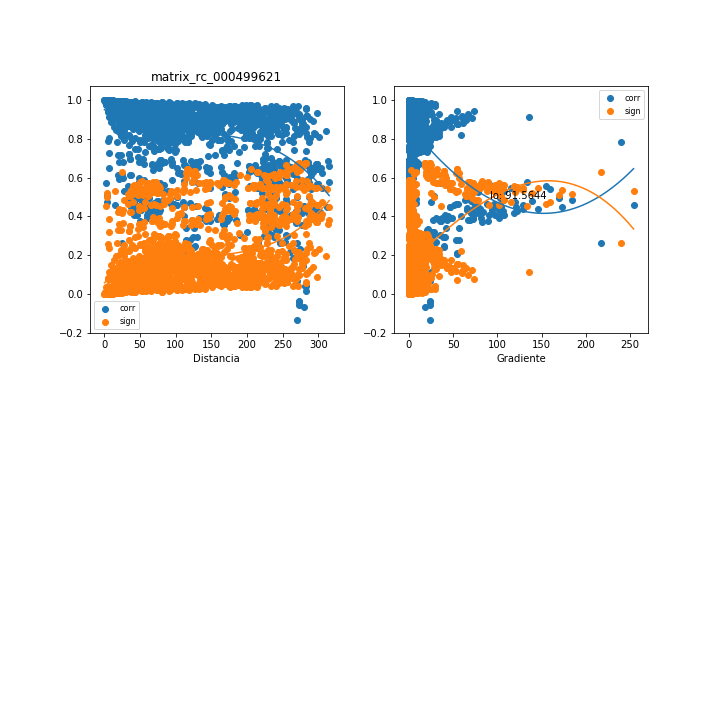

The table this chart was drawn from, first rows:
, mx_co, mx_di, mx_gr, mx_si
0, 0.9918, 1.143, 0.0, 0.01104
1, 0.5697, 2.552, 35.9, 0.4556
2, 0.972, 2.778, 0.0, 0.03718
3, 0.612, 36.2, 1.585, 0.4218
4, 0.6118, 37.03, 1.55, 0.422
5, 0.5984, 48.69, 1.378, 0.433
6, 0.5876, 55.57, 1.456, 0.4416
7, 0.5601, 68.99, 1.28, 0.4629
8, 0.5697, 77.4, 2.641, 0.4555
9, 0.5865, 94.46, 2.443, 0.4424
10, 0.5813, 112, 1.215, 0.4466
11, 0.5779, 122.3, 1.228, 0.4493
12, 0.5716, 131.3, 0.9578, 0.4541
13, 0.5527, 143.3, 1.343, 0.4684
14, 0.5454, 148.3, 1.24, 0.4739
15, 0.5474, 213.3, 1.245, 0.4724
16, 0.5161, 169.3, 0.1976, 0.4949
17, 0.5105, 169.8, 0.197, 0.4987
18, 0.5532, 211, 0.8677, 0.468
19, 0.4254, 239.9, 4.983, 0.5524
20, 0.4959, 174.1, 0.4604, 0.5086
21, 0.4026, 255, 8.173, 0.5651
22, 0.5406, 289.4, 3.973, 0.4774
23, 0.5731, 223, 0.1142, 0.4529
24, -0.05495, 273, 23.39, 0.6724
25, 0.01635, 281.9, 17.82, 0.6743
26, 0.5657, 236.9, 0.664, 0.4587
27, 0.555, 203.6, 1.134, 0.4667
28, 0.5551, 203.8, 1.133, 0.4666
29, 0.5859, 255.4, 0.2075, 0.4429
30, 0.5573, 224.3, 0.9412, 0.465
31, 0.5629, 270.5, 1.178, 0.4608
32, 0.5586, 230.7, 0.8051, 0.464
33, 0.5663, 298, 0.1495, 0.4582
34, 0.5649, 299.4, 0.03607, 0.4593
35, 0.5649, 299.6, 0.03605, 0.4593
36, 0.5469, 305, 0.3138, 0.4727
37, 0.5782, 314.9, 0.1229, 0.449
38, 0.6515, 7.157, 7.863, 0.3882
39, 0.594, 21.05, 3.965, 0.4365
40, 0.5958, 26.15, 4.894, 0.435
41, 0.5191, 220.6, 0.2078, 0.4927
42, 0.5498, 164.5, 0.01314, 0.4706
43, 0.4864, 228.9, 2.626, 0.5149
44, 0.5101, 232.4, 2.586, 0.499
45, 0.5056, 177.1, 0.9154, 0.502
46, 0.5432, 220, 0.7923, 0.4755
47, 0.5256, 183.4, 1.184, 0.4882
48, 0.579, 245.2, 0.2633, 0.4484
49, 0.5581, 212.4, 1.015, 0.4644
50, 0.5495, 237.7, 0.8475, 0.4708
51, 0.5459, 234.4, 0.9816, 0.4735
52, 0.5595, 248.4, 0.2713, 0.4634
53, 0.5635, 254.4, 0.09557, 0.4603
54, 0.5843, 281.7, 0.09425, 0.4442
55, 0.5437, 264.3, 0.2368, 0.4751
56, 0.5742, 286.7, 0.5153, 0.4521
57, 0.5021, 270.4, 0.916, 0.5044
58, 0.5568, 288.2, 0.6561, 0.4654
59, 0.3566, 277.2, 2.066, 0.5887
... 1,893 more rows
